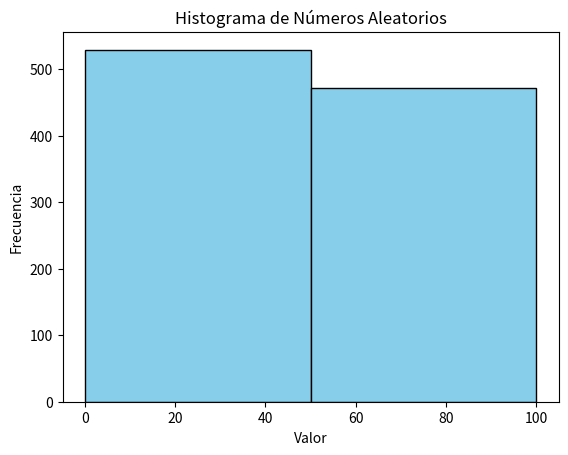

Python code for this plot:
import numpy as np
import matplotlib.pyplot as plt
# Generar 1000 números aleatorios distribuidos uniformemente entre 0 y 100
numeros_aleatorios = np.random.uniform(0, 100, 1000)
print(numeros_aleatorios)
# Crear el histograma
fig, ax = plt.subplots()  

plt.hist(numeros_aleatorios, bins=(0,50,100), color='skyblue', edgecolor='black')
# Agregar etiquetas y título
plt.xlabel('Valor')
plt.ylabel('Frecuencia')
plt.title('Histograma de Números Aleatorios')
# Mostrar el histograma
plt.show()
fig.savefig("histograma.png")